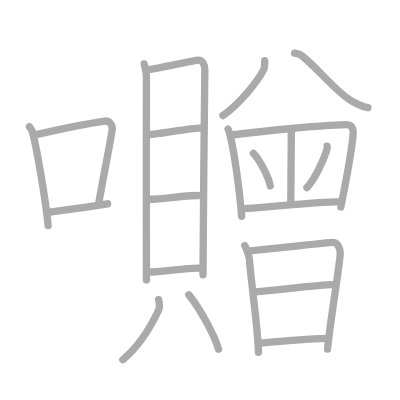
t = 0.00 s
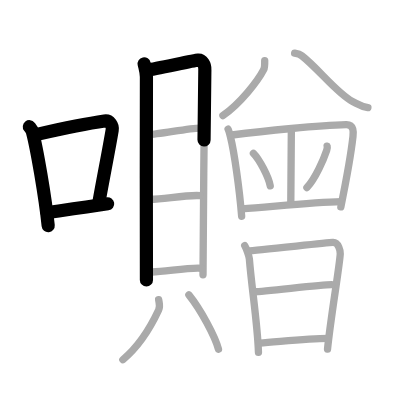
t = 4.50 s
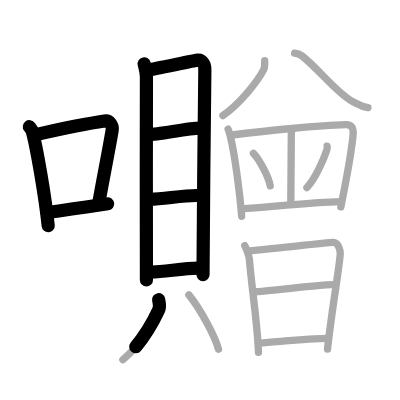
t = 8.75 s
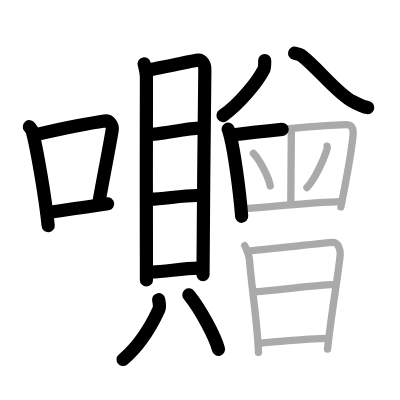
t = 13.25 s
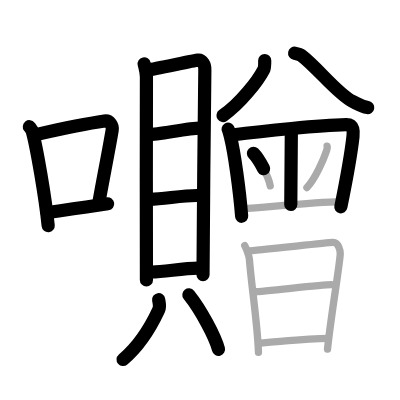
t = 15.50 s
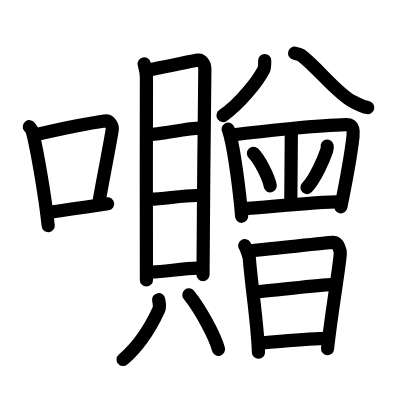
t = 22.00 s

The animated SVG that drew these frames (rendered in a browser with its animation timeline set to each time). Animation: 22 SMIL elements (animate=22); one cycle of 22.00 s.

<?xml version="1.0" standalone="no"?>
<!DOCTYPE svg PUBLIC "-//W3C//DTD SVG 1.1//EN"   "http://www.w3.org/Graphics/SVG/1.1/DTD/svg11.dtd">
<svg width="400px" height="400px"  version="1.1" xmlns="http://www.w3.org/2000/svg">
  <defs>
    <marker id="Triangle" viewBox="0 0 10 10" refX="0" refY="5" markerUnits="strokeWidth" markerWidth="3" style="stroke-opacity:0%;fill:#aaaaaa;" markerHeight="2" orient="auto">
      <path d="M 0 0 L 10 5 L 0 10 z" />
    </marker>
    
    <marker id="Arrow" viewBox="0 0 10 10" refX="5" refY="5" markerUnits="strokeWidth" markerWidth="1.8" style="stroke-opacity:0%;fill:#770000;" markerHeight="2" orient="auto">
      <path d="M 0 4 L 6 4 L 4 1 L 10 5 L 4 9 L 6 6 L 0 6 z" />
        <circle cx="5" cy="5" r="5" />
      </marker>
    
    <marker id="TriangleRed" viewBox="0 0 10 10" refX="0" refY="5" markerUnits="strokeWidth" markerWidth="3" style="stroke-opacity:0%;fill:#CC0000;" markerHeight="2" orient="auto">
      <path d="M 0 0 L 10 5 L 0 10 z" />
    </marker>
    
    <marker id="ArrowRed" viewBox="0 0 10 10" refX="5" refY="5" markerUnits="strokeWidth" markerWidth="1.8" style="stroke-opacity:0%;fill:#CC0000;" markerHeight="2" orient="auto">
      <path d="M 0 4 L 6 4 L 4 1 L 10 5 L 4 9 L 6 6 L 0 6 z" />
        <circle cx="5" cy="5" r="5" />
      </marker>
    
  </defs>
  
  <path style="fill:#ffffff; fill-opacity:100%; fill-rule:evenodd; stroke-width:0;" d="M 0 0 L 400px 0 L 400px 400px L 0 400px L 0 0" />

  <g transform="scale(3.6697247706422 3.6697247706422)">
<path style="fill:none; fill-opacity:0%; fill-rule:evenodd; stroke:#aaaaaa; stroke-opacity:100%; stroke-width: 1.5pt; stroke-linejoin:round; stroke-linecap:round;" d="M8 34.53c0.34 0.44 0.68 0.8 0.83 1.35c1.16 4.35 3.5 17.81 4.3 25.62"></path>
<path style="fill:none; fill-opacity:0%; fill-rule:evenodd; stroke:#aaaaaa; stroke-opacity:100%; stroke-width: 1.5pt; stroke-linejoin:round; stroke-linecap:round;" d="M10.09 36.62c8.47-1.91 14.47-3.06 18.39-3.63c1.44-0.21 2.3 1.24 2.09 2.46c-0.85 5.08-2.32 12.44-3.58 19.46"></path>
<path style="fill:none; fill-opacity:0%; fill-rule:evenodd; stroke:#aaaaaa; stroke-opacity:100%; stroke-width: 1.5pt; stroke-linejoin:round; stroke-linecap:round;" d="M12.81 57.93c4.61-0.65 10.18-1.39 16.52-2.39"></path>
<path style="fill:none; fill-opacity:0%; fill-rule:evenodd; stroke:#aaaaaa; stroke-opacity:100%; stroke-width: 1.5pt; stroke-linejoin:round; stroke-linecap:round;" d="M39.28 17.4c0.25 1.17 0.62 2.07 0.62 3.6s-0.08 53.74 0 55.28"></path>
<path style="fill:none; fill-opacity:0%; fill-rule:evenodd; stroke:#aaaaaa; stroke-opacity:100%; stroke-width: 1.5pt; stroke-linejoin:round; stroke-linecap:round;" d="M40.33 19.01c1.43-0.06 12.33-2.53 13.64-2.63c1.09-0.09 1.94 1.25 1.85 2.67c-0.12 1.79-0.5 54.68-0.5 55.83"></path>
<path style="fill:none; fill-opacity:0%; fill-rule:evenodd; stroke:#aaaaaa; stroke-opacity:100%; stroke-width: 1.5pt; stroke-linejoin:round; stroke-linecap:round;" d="M40.3 36.66c2.04 0.19 12.12-1.97 14.42-1.75"></path>
<path style="fill:none; fill-opacity:0%; fill-rule:evenodd; stroke:#aaaaaa; stroke-opacity:100%; stroke-width: 1.5pt; stroke-linejoin:round; stroke-linecap:round;" d="M40.42 54.28c2.84 0.27 10.45-1.31 14.13-0.97"></path>
<path style="fill:none; fill-opacity:0%; fill-rule:evenodd; stroke:#aaaaaa; stroke-opacity:100%; stroke-width: 1.5pt; stroke-linejoin:round; stroke-linecap:round;" d="M40.79 74.09c2.84 0.27 10.45-1.31 14.13-0.97"></path>
<path style="fill:none; fill-opacity:0%; fill-rule:evenodd; stroke:#aaaaaa; stroke-opacity:100%; stroke-width: 1.5pt; stroke-linejoin:round; stroke-linecap:round;" d="M43.23 81.66c0.24 1.44 0.46 1.84 0 2.83c-1.98 4.26-5.23 9.76-9.75 13.53"></path>
<path style="fill:none; fill-opacity:0%; fill-rule:evenodd; stroke:#aaaaaa; stroke-opacity:100%; stroke-width: 1.5pt; stroke-linejoin:round; stroke-linecap:round;" d="M51.47 80.36c3.29 4.1 7.17 11.38 8.07 14.82"></path>
<path style="fill:none; fill-opacity:0%; fill-rule:evenodd; stroke:#aaaaaa; stroke-opacity:100%; stroke-width: 1.5pt; stroke-linejoin:round; stroke-linecap:round;" d="M72.13 16.5c0.01 0.49 0 1.95-0.27 2.48c-1.63 3.14-6.35 9.18-11.11 12.52"></path>
<path style="fill:none; fill-opacity:0%; fill-rule:evenodd; stroke:#aaaaaa; stroke-opacity:100%; stroke-width: 1.5pt; stroke-linejoin:round; stroke-linecap:round;" d="M80.29 14.5c0.75 0.14 1.46 0.32 1.94 0.69c4.39 3.37 9.68 10.34 13.84 12.45c1.79 0.91 2.44 1.4 4.18 1.69"></path>
<path style="fill:none; fill-opacity:0%; fill-rule:evenodd; stroke:#aaaaaa; stroke-opacity:100%; stroke-width: 1.5pt; stroke-linejoin:round; stroke-linecap:round;" d="M62.16 35.21c0.23 0.4 0.52 1.65 0.65 2.14c1.01 4.05 2.45 14.13 3.04 21.59"></path>
<path style="fill:none; fill-opacity:0%; fill-rule:evenodd; stroke:#aaaaaa; stroke-opacity:100%; stroke-width: 1.5pt; stroke-linejoin:round; stroke-linecap:round;" d="M63.23 36.79c8.96-1.16 23.88-2.64 31.09-2.83c2.21-0.06 1.99 2.13 1.87 3.22c-0.44 3.98-1.93 12.41-3.31 19.2"></path>
<path style="fill:none; fill-opacity:0%; fill-rule:evenodd; stroke:#aaaaaa; stroke-opacity:100%; stroke-width: 1.5pt; stroke-linejoin:round; stroke-linecap:round;" d="M79.39 35.71c0 4.62-0.15 12.14-0.15 20"></path>
<path style="fill:none; fill-opacity:0%; fill-rule:evenodd; stroke:#aaaaaa; stroke-opacity:100%; stroke-width: 1.5pt; stroke-linejoin:round; stroke-linecap:round;" d="M69.06 41.77c1.62 1.61 4.17 6.49 4.58 8.87"></path>
<path style="fill:none; fill-opacity:0%; fill-rule:evenodd; stroke:#aaaaaa; stroke-opacity:100%; stroke-width: 1.5pt; stroke-linejoin:round; stroke-linecap:round;" d="M89.15 39.83c0.09 0.35 0 0.76-0.13 1.16c-0.79 2.38-3.07 7.68-5.38 10.13"></path>
<path style="fill:none; fill-opacity:0%; fill-rule:evenodd; stroke:#aaaaaa; stroke-opacity:100%; stroke-width: 1.5pt; stroke-linejoin:round; stroke-linecap:round;" d="M65.98 56.92c7.41-0.49 18.98-1.85 26.97-1.98"></path>
<path style="fill:none; fill-opacity:0%; fill-rule:evenodd; stroke:#aaaaaa; stroke-opacity:100%; stroke-width: 1.5pt; stroke-linejoin:round; stroke-linecap:round;" d="M66.69 66.91c0.38 0.63 1.19 2.79 1.26 3.62c0.61 7.79 2.23 17.66 2.48 25.47"></path>
<path style="fill:none; fill-opacity:0%; fill-rule:evenodd; stroke:#aaaaaa; stroke-opacity:100%; stroke-width: 1.5pt; stroke-linejoin:round; stroke-linecap:round;" d="M67.57 68.36c2.13-0.1 21.18-2.18 23.12-2.3c1.62-0.1 2.07 2.47 2.03 3.12c-0.25 3.8-2.59 17.24-3.47 25.96"></path>
<path style="fill:none; fill-opacity:0%; fill-rule:evenodd; stroke:#aaaaaa; stroke-opacity:100%; stroke-width: 1.5pt; stroke-linejoin:round; stroke-linecap:round;" d="M69.25 79.51c2.89 0 17.83-1.94 21.09-1.94"></path>
<path style="fill:none; fill-opacity:0%; fill-rule:evenodd; stroke:#aaaaaa; stroke-opacity:100%; stroke-width: 1.5pt; stroke-linejoin:round; stroke-linecap:round;" d="M70.7 93.51c5.72-0.41 13.16-1.29 18.69-1.29"></path>

<path style="fill:none; fill-opacity:0%; fill-rule:evenodd; stroke:#000000; stroke-opacity:100%; stroke-width: 2.7pt; stroke-linejoin:round; stroke-linecap:round;" d="M8 34.53c0.34 0.44 0.68 0.8 0.83 1.35c1.16 4.35 3.5 17.81 4.3 25.62" pathLength="100" stroke-dashoffset="100" stroke-dasharray="100 105"><animate id="dashAnim1" attributeName="stroke-dashoffset" from="100" to="0" dur="1s" calcMode="linear" fill="freeze"/></path>
<path style="fill:none; fill-opacity:0%; fill-rule:evenodd; stroke:#000000; stroke-opacity:100%; stroke-width: 2.7pt; stroke-linejoin:round; stroke-linecap:round;" d="M10.09 36.62c8.47-1.91 14.47-3.06 18.39-3.63c1.44-0.21 2.3 1.24 2.09 2.46c-0.85 5.08-2.32 12.44-3.58 19.46" pathLength="100" stroke-dashoffset="100" stroke-dasharray="100 105"><animate id="dashAnim2" attributeName="stroke-dashoffset" from="100" to="0" dur="1s" calcMode="linear" begin="dashAnim1.end" fill="freeze"/></path>
<path style="fill:none; fill-opacity:0%; fill-rule:evenodd; stroke:#000000; stroke-opacity:100%; stroke-width: 2.7pt; stroke-linejoin:round; stroke-linecap:round;" d="M12.81 57.93c4.61-0.65 10.18-1.39 16.52-2.39" pathLength="100" stroke-dashoffset="100" stroke-dasharray="100 105"><animate id="dashAnim3" attributeName="stroke-dashoffset" from="100" to="0" dur="1s" calcMode="linear" begin="dashAnim2.end" fill="freeze"/></path>
<path style="fill:none; fill-opacity:0%; fill-rule:evenodd; stroke:#000000; stroke-opacity:100%; stroke-width: 2.7pt; stroke-linejoin:round; stroke-linecap:round;" d="M39.28 17.4c0.25 1.17 0.62 2.07 0.62 3.6s-0.08 53.74 0 55.28" pathLength="100" stroke-dashoffset="100" stroke-dasharray="100 105"><animate id="dashAnim4" attributeName="stroke-dashoffset" from="100" to="0" dur="1s" calcMode="linear" begin="dashAnim3.end" fill="freeze"/></path>
<path style="fill:none; fill-opacity:0%; fill-rule:evenodd; stroke:#000000; stroke-opacity:100%; stroke-width: 2.7pt; stroke-linejoin:round; stroke-linecap:round;" d="M40.33 19.01c1.43-0.06 12.33-2.53 13.64-2.63c1.09-0.09 1.94 1.25 1.85 2.67c-0.12 1.79-0.5 54.68-0.5 55.83" pathLength="100" stroke-dashoffset="100" stroke-dasharray="100 105"><animate id="dashAnim5" attributeName="stroke-dashoffset" from="100" to="0" dur="1s" calcMode="linear" begin="dashAnim4.end" fill="freeze"/></path>
<path style="fill:none; fill-opacity:0%; fill-rule:evenodd; stroke:#000000; stroke-opacity:100%; stroke-width: 2.7pt; stroke-linejoin:round; stroke-linecap:round;" d="M40.3 36.66c2.04 0.19 12.12-1.97 14.42-1.75" pathLength="100" stroke-dashoffset="100" stroke-dasharray="100 105"><animate id="dashAnim6" attributeName="stroke-dashoffset" from="100" to="0" dur="1s" calcMode="linear" begin="dashAnim5.end" fill="freeze"/></path>
<path style="fill:none; fill-opacity:0%; fill-rule:evenodd; stroke:#000000; stroke-opacity:100%; stroke-width: 2.7pt; stroke-linejoin:round; stroke-linecap:round;" d="M40.42 54.28c2.84 0.27 10.45-1.31 14.13-0.97" pathLength="100" stroke-dashoffset="100" stroke-dasharray="100 105"><animate id="dashAnim7" attributeName="stroke-dashoffset" from="100" to="0" dur="1s" calcMode="linear" begin="dashAnim6.end" fill="freeze"/></path>
<path style="fill:none; fill-opacity:0%; fill-rule:evenodd; stroke:#000000; stroke-opacity:100%; stroke-width: 2.7pt; stroke-linejoin:round; stroke-linecap:round;" d="M40.79 74.09c2.84 0.27 10.45-1.31 14.13-0.97" pathLength="100" stroke-dashoffset="100" stroke-dasharray="100 105"><animate id="dashAnim8" attributeName="stroke-dashoffset" from="100" to="0" dur="1s" calcMode="linear" begin="dashAnim7.end" fill="freeze"/></path>
<path style="fill:none; fill-opacity:0%; fill-rule:evenodd; stroke:#000000; stroke-opacity:100%; stroke-width: 2.7pt; stroke-linejoin:round; stroke-linecap:round;" d="M43.23 81.66c0.24 1.44 0.46 1.84 0 2.83c-1.98 4.26-5.23 9.76-9.75 13.53" pathLength="100" stroke-dashoffset="100" stroke-dasharray="100 105"><animate id="dashAnim9" attributeName="stroke-dashoffset" from="100" to="0" dur="1s" calcMode="linear" begin="dashAnim8.end" fill="freeze"/></path>
<path style="fill:none; fill-opacity:0%; fill-rule:evenodd; stroke:#000000; stroke-opacity:100%; stroke-width: 2.7pt; stroke-linejoin:round; stroke-linecap:round;" d="M51.47 80.36c3.29 4.1 7.17 11.38 8.07 14.82" pathLength="100" stroke-dashoffset="100" stroke-dasharray="100 105"><animate id="dashAnim10" attributeName="stroke-dashoffset" from="100" to="0" dur="1s" calcMode="linear" begin="dashAnim9.end" fill="freeze"/></path>
<path style="fill:none; fill-opacity:0%; fill-rule:evenodd; stroke:#000000; stroke-opacity:100%; stroke-width: 2.7pt; stroke-linejoin:round; stroke-linecap:round;" d="M72.13 16.5c0.01 0.49 0 1.95-0.27 2.48c-1.63 3.14-6.35 9.18-11.11 12.52" pathLength="100" stroke-dashoffset="100" stroke-dasharray="100 105"><animate id="dashAnim11" attributeName="stroke-dashoffset" from="100" to="0" dur="1s" calcMode="linear" begin="dashAnim10.end" fill="freeze"/></path>
<path style="fill:none; fill-opacity:0%; fill-rule:evenodd; stroke:#000000; stroke-opacity:100%; stroke-width: 2.7pt; stroke-linejoin:round; stroke-linecap:round;" d="M80.29 14.5c0.75 0.14 1.46 0.32 1.94 0.69c4.39 3.37 9.68 10.34 13.84 12.45c1.79 0.91 2.44 1.4 4.18 1.69" pathLength="100" stroke-dashoffset="100" stroke-dasharray="100 105"><animate id="dashAnim12" attributeName="stroke-dashoffset" from="100" to="0" dur="1s" calcMode="linear" begin="dashAnim11.end" fill="freeze"/></path>
<path style="fill:none; fill-opacity:0%; fill-rule:evenodd; stroke:#000000; stroke-opacity:100%; stroke-width: 2.7pt; stroke-linejoin:round; stroke-linecap:round;" d="M62.16 35.21c0.23 0.4 0.52 1.65 0.65 2.14c1.01 4.05 2.45 14.13 3.04 21.59" pathLength="100" stroke-dashoffset="100" stroke-dasharray="100 105"><animate id="dashAnim13" attributeName="stroke-dashoffset" from="100" to="0" dur="1s" calcMode="linear" begin="dashAnim12.end" fill="freeze"/></path>
<path style="fill:none; fill-opacity:0%; fill-rule:evenodd; stroke:#000000; stroke-opacity:100%; stroke-width: 2.7pt; stroke-linejoin:round; stroke-linecap:round;" d="M63.23 36.79c8.96-1.16 23.88-2.64 31.09-2.83c2.21-0.06 1.99 2.13 1.87 3.22c-0.44 3.98-1.93 12.41-3.31 19.2" pathLength="100" stroke-dashoffset="100" stroke-dasharray="100 105"><animate id="dashAnim14" attributeName="stroke-dashoffset" from="100" to="0" dur="1s" calcMode="linear" begin="dashAnim13.end" fill="freeze"/></path>
<path style="fill:none; fill-opacity:0%; fill-rule:evenodd; stroke:#000000; stroke-opacity:100%; stroke-width: 2.7pt; stroke-linejoin:round; stroke-linecap:round;" d="M79.39 35.71c0 4.62-0.15 12.14-0.15 20" pathLength="100" stroke-dashoffset="100" stroke-dasharray="100 105"><animate id="dashAnim15" attributeName="stroke-dashoffset" from="100" to="0" dur="1s" calcMode="linear" begin="dashAnim14.end" fill="freeze"/></path>
<path style="fill:none; fill-opacity:0%; fill-rule:evenodd; stroke:#000000; stroke-opacity:100%; stroke-width: 2.7pt; stroke-linejoin:round; stroke-linecap:round;" d="M69.06 41.77c1.62 1.61 4.17 6.49 4.58 8.87" pathLength="100" stroke-dashoffset="100" stroke-dasharray="100 105"><animate id="dashAnim16" attributeName="stroke-dashoffset" from="100" to="0" dur="1s" calcMode="linear" begin="dashAnim15.end" fill="freeze"/></path>
<path style="fill:none; fill-opacity:0%; fill-rule:evenodd; stroke:#000000; stroke-opacity:100%; stroke-width: 2.7pt; stroke-linejoin:round; stroke-linecap:round;" d="M89.15 39.83c0.09 0.35 0 0.76-0.13 1.16c-0.79 2.38-3.07 7.68-5.38 10.13" pathLength="100" stroke-dashoffset="100" stroke-dasharray="100 105"><animate id="dashAnim17" attributeName="stroke-dashoffset" from="100" to="0" dur="1s" calcMode="linear" begin="dashAnim16.end" fill="freeze"/></path>
<path style="fill:none; fill-opacity:0%; fill-rule:evenodd; stroke:#000000; stroke-opacity:100%; stroke-width: 2.7pt; stroke-linejoin:round; stroke-linecap:round;" d="M65.98 56.92c7.41-0.49 18.98-1.85 26.97-1.98" pathLength="100" stroke-dashoffset="100" stroke-dasharray="100 105"><animate id="dashAnim18" attributeName="stroke-dashoffset" from="100" to="0" dur="1s" calcMode="linear" begin="dashAnim17.end" fill="freeze"/></path>
<path style="fill:none; fill-opacity:0%; fill-rule:evenodd; stroke:#000000; stroke-opacity:100%; stroke-width: 2.7pt; stroke-linejoin:round; stroke-linecap:round;" d="M66.69 66.91c0.38 0.63 1.19 2.79 1.26 3.62c0.61 7.79 2.23 17.66 2.48 25.47" pathLength="100" stroke-dashoffset="100" stroke-dasharray="100 105"><animate id="dashAnim19" attributeName="stroke-dashoffset" from="100" to="0" dur="1s" calcMode="linear" begin="dashAnim18.end" fill="freeze"/></path>
<path style="fill:none; fill-opacity:0%; fill-rule:evenodd; stroke:#000000; stroke-opacity:100%; stroke-width: 2.7pt; stroke-linejoin:round; stroke-linecap:round;" d="M67.57 68.36c2.13-0.1 21.18-2.18 23.12-2.3c1.62-0.1 2.07 2.47 2.03 3.12c-0.25 3.8-2.59 17.24-3.47 25.96" pathLength="100" stroke-dashoffset="100" stroke-dasharray="100 105"><animate id="dashAnim20" attributeName="stroke-dashoffset" from="100" to="0" dur="1s" calcMode="linear" begin="dashAnim19.end" fill="freeze"/></path>
<path style="fill:none; fill-opacity:0%; fill-rule:evenodd; stroke:#000000; stroke-opacity:100%; stroke-width: 2.7pt; stroke-linejoin:round; stroke-linecap:round;" d="M69.25 79.51c2.89 0 17.83-1.94 21.09-1.94" pathLength="100" stroke-dashoffset="100" stroke-dasharray="100 105"><animate id="dashAnim21" attributeName="stroke-dashoffset" from="100" to="0" dur="1s" calcMode="linear" begin="dashAnim20.end" fill="freeze"/></path>
<path style="fill:none; fill-opacity:0%; fill-rule:evenodd; stroke:#000000; stroke-opacity:100%; stroke-width: 2.7pt; stroke-linejoin:round; stroke-linecap:round;" d="M70.7 93.51c5.72-0.41 13.16-1.29 18.69-1.29" pathLength="100" stroke-dashoffset="100" stroke-dasharray="100 105"><animate id="dashAnim22" attributeName="stroke-dashoffset" from="100" to="0" dur="1s" calcMode="linear" begin="dashAnim21.end" fill="freeze"/></path>

</g>

</svg>  
          
